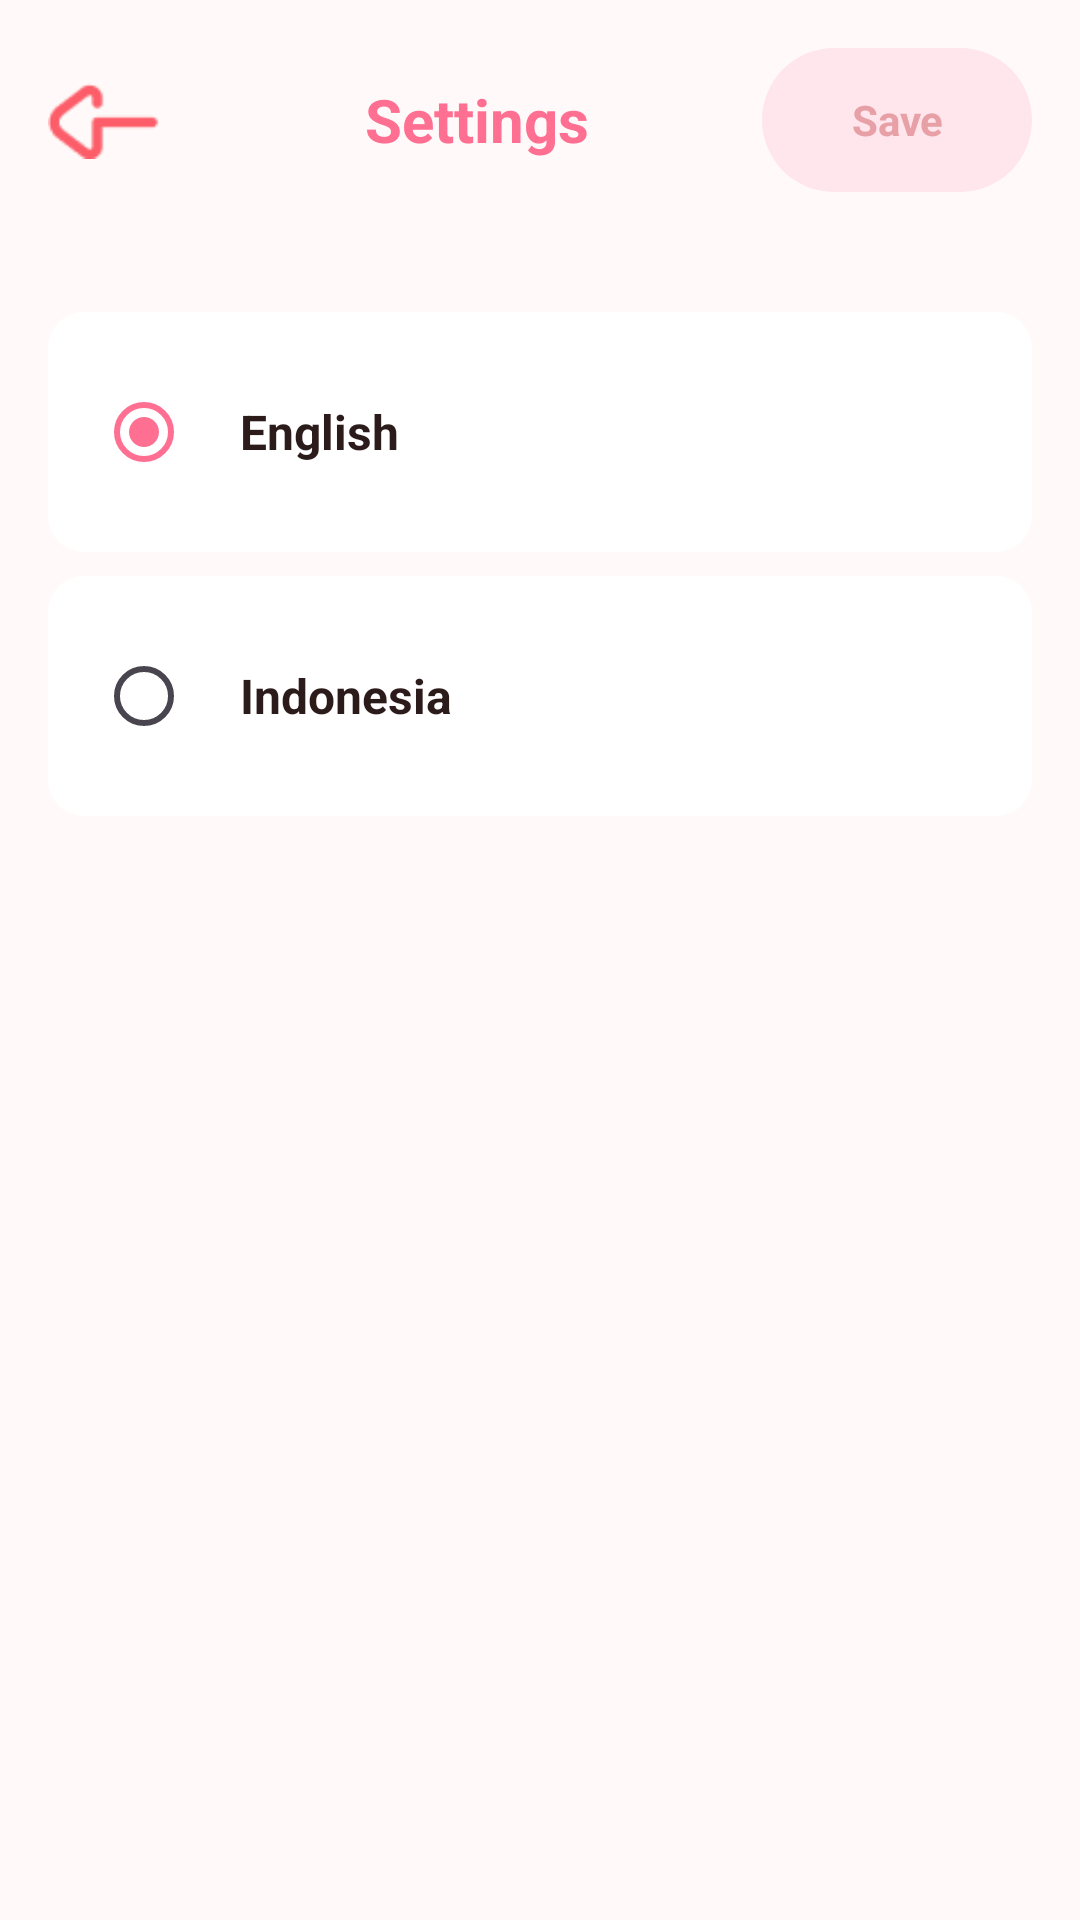

The Android layout XML behind this screen, and the referenced resources:
<!-- AndroidManifest.xml: application theme Theme.NaSiGoYeng -->
<!-- res/layout/activity_language_setting.xml -->
<?xml version="1.0" encoding="utf-8"?>
<LinearLayout xmlns:android="http://schemas.android.com/apk/res/android"
    xmlns:app="http://schemas.android.com/apk/res-auto"
    xmlns:tools="http://schemas.android.com/tools"
    android:id="@+id/main"
    android:layout_width="match_parent"
    android:layout_height="match_parent"
    style="@style/ScreenBackground"
    android:orientation="vertical"
    tools:context=".ui.setting.LanguageSettingActivity">

    
    <LinearLayout
        android:id="@+id/headerLayout"
        android:layout_width="match_parent"
        android:layout_height="wrap_content"
        android:orientation="horizontal"
        android:gravity="center_vertical"
        android:padding="16dp"
        style="@style/ScreenBackground">

        <ImageView
            android:id="@+id/btnBack"
            android:layout_width="48dp"
            android:layout_height="48dp"
            android:src="@drawable/back_arrow"
            android:contentDescription="Back button"
            android:clickable="true"
            android:focusable="true" />

        <TextView
            android:id="@+id/tvTitle"
            android:layout_width="0dp"
            android:layout_height="wrap_content"
            android:layout_weight="1"
            android:text="@string/setting"
            android:textSize="20sp"
            android:textStyle="bold"
            style="@style/Theme.NaSiGoYeng"
            android:textColor="?attr/colorPrimary"
            android:gravity="center" />

        <TextView
            android:id="@+id/btn_save"
            android:layout_width="90dp"
            android:layout_height="48dp"
            android:text="Save"
            android:textColor="@color/dusty_coral"
            android:textStyle="bold"
            android:gravity="center"
            android:paddingHorizontal="16dp"
            android:paddingVertical="8dp"
            android:background="@drawable/rounded_button_pink"
            android:clickable="true"
            android:focusable="true" />

    </LinearLayout>

    
    <LinearLayout
        android:layout_width="match_parent"
        android:layout_height="0dp"
        android:layout_weight="1"
        android:orientation="vertical"
        android:layout_marginTop="24dp"
        android:paddingHorizontal="16dp">

        
        <LinearLayout
            android:id="@+id/layout_english"
            android:layout_width="match_parent"
            android:layout_height="wrap_content"
            android:orientation="horizontal"
            android:gravity="center_vertical"
            android:paddingVertical="16dp"
            android:paddingHorizontal="16dp"
            android:background="@drawable/settings_item_background"
            android:layout_marginBottom="8dp">

            <RadioButton
                android:id="@+id/radio_english"
                android:layout_width="48dp"
                android:layout_height="48dp"
                android:checked="true"
                android:buttonTint="?attr/colorPrimary" />

            <TextView
                android:layout_width="0dp"
                android:layout_height="wrap_content"
                android:layout_weight="1"
                android:text="English"
                android:textSize="16sp"
                android:textStyle="bold"
                android:textColor="@color/soft_black" />

        </LinearLayout>

        
        <LinearLayout
            android:id="@+id/layout_indonesia"
            android:layout_width="match_parent"
            android:layout_height="wrap_content"
            android:orientation="horizontal"
            android:gravity="center_vertical"
            android:paddingVertical="16dp"
            android:paddingHorizontal="16dp"
            android:background="@drawable/settings_item_background"
            android:layout_marginBottom="8dp">

            <RadioButton
                android:id="@+id/radio_indonesia"
                android:layout_width="48dp"
                android:layout_height="48dp"
                android:checked="false"
                android:buttonTint="?attr/colorPrimary" />

            <TextView
                android:layout_width="0dp"
                android:layout_height="wrap_content"
                android:layout_weight="1"
                android:text="Indonesia"
                android:textSize="16sp"
                android:textStyle="bold"
                android:textColor="@color/soft_black" />

        </LinearLayout>

    </LinearLayout>



</LinearLayout>
<!-- resources referenced by this layout -->
<resources>
  <color name="dusty_coral">#E8A0A7</color>
  <color name="soft_black">#2C1B1B</color>
  <!-- drawable back_arrow: png bitmap (drawable, 695 bytes) -->
  <!-- drawable rounded_button_pink (drawable) -->
  <shape xmlns:android="http://schemas.android.com/apk/res/android" android:shape="rectangle">
      <solid android:color="#FFE5EC" />
      <corners android:radius="24dp" />
  </shape>
  <!-- drawable settings_item_background (drawable) -->
  <?xml version="1.0" encoding="utf-8"?>
  <shape xmlns:android="http://schemas.android.com/apk/res/android">
      <solid android:color="?attr/colorOnSecondary" />
      <corners android:radius="12dp" />
  </shape>
  <string name="setting">Settings</string>
  <style name="ScreenBackground"><item name="android:colorBackground">@color/petal_white</item></style>
  <style name="Theme.NaSiGoYeng" parent="Base.Theme.NaSiGoYeng" />
  <color name="petal_white">#FFFAF9</color>
  <style name="Base.Theme.NaSiGoYeng" parent="Theme.Material3.DayNight.NoActionBar">
          
          <item name="colorPrimary">@color/poppy_pink</item>
          <item name="colorOnPrimary">@color/white</item>
          <item name="colorPrimaryContainer">@color/pale_rose</item>
          <item name="colorOnPrimaryContainer">@color/rosewood_brown</item>
  
          <item name="colorSecondary">@color/dusty_coral</item>
          <item name="colorOnSecondary">@color/white</item>
  
          <item name="android:colorBackground">@color/petal_white</item>
          <item name="colorOnBackground">@color/soft_black</item>
  
          <item name="colorSurface">@color/petal_white</item>
          <item name="colorOnSurface">@color/soft_black</item>
  
          <item name="colorOutline">@color/grey</item>
      </style>
  <color name="poppy_pink">#FF6F91</color>
  <color name="white">#FFFFFFFF</color>
  <color name="pale_rose">#FFD3DC</color>
  <color name="rosewood_brown">#5A3E3E</color>
  <color name="grey">#808588</color>
</resources>
